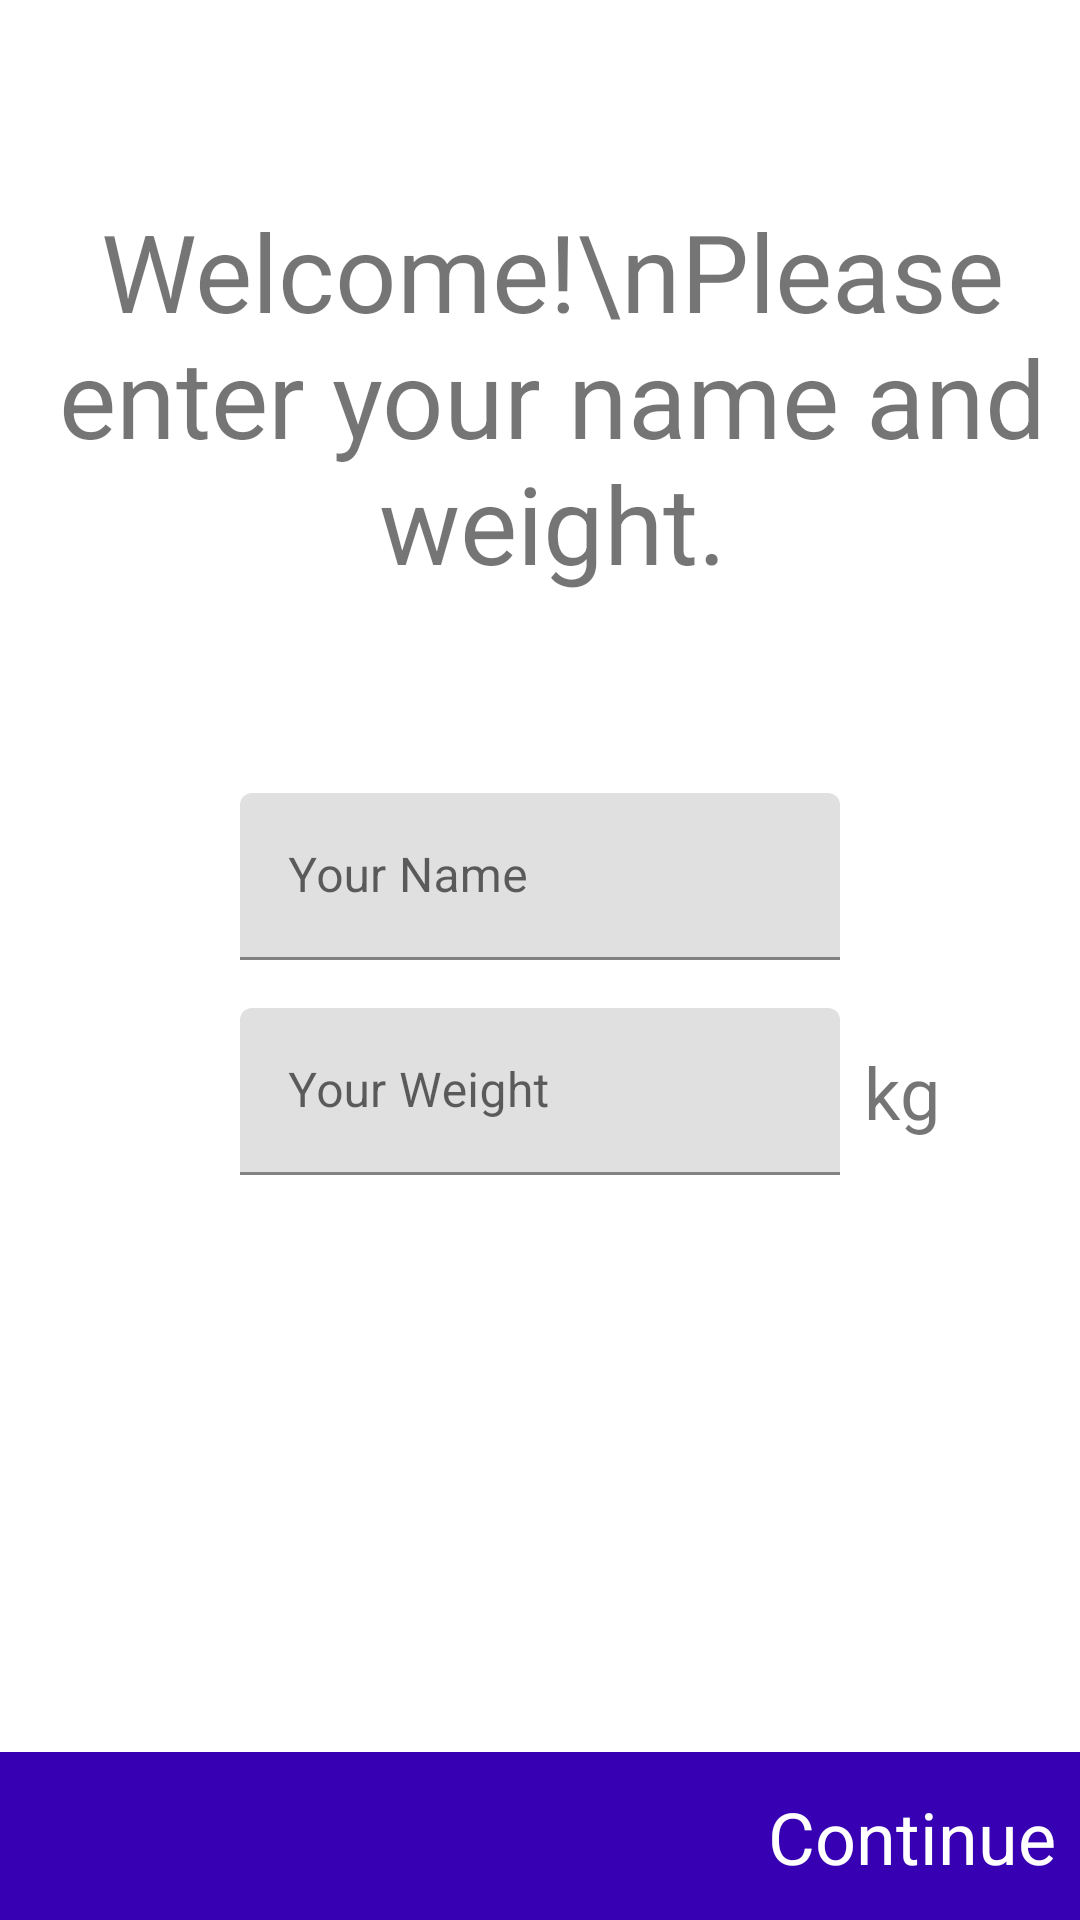

Here is an Android app screen rendered from its layout file. Give the layout XML and the strings, colors and styles it references.
<!-- AndroidManifest.xml: application theme Theme.RunTracker -->
<!-- res/layout/fragment_setup.xml -->
<?xml version="1.0" encoding="utf-8"?>
<androidx.constraintlayout.widget.ConstraintLayout xmlns:android="http://schemas.android.com/apk/res/android"
    xmlns:tools="http://schemas.android.com/tools"
    android:layout_width="match_parent"
    android:layout_height="match_parent"
    xmlns:app="http://schemas.android.com/apk/res-auto"
    tools:context=".ui.fragment.SetupFragment">

    <TextView
        android:id="@+id/tv_welcome"
        android:layout_width="wrap_content"
        android:layout_height="wrap_content"
        android:layout_marginStart="8dp"
        android:text="Welcome!\nPlease enter your name and weight."
        android:textAlignment="center"
        android:textSize="36sp"
        app:layout_constraintBottom_toTopOf="@+id/til_name_welcome"
        app:layout_constraintLeft_toLeftOf="parent"
        app:layout_constraintRight_toRightOf="parent"
        app:layout_constraintTop_toTopOf="parent" />

    <com.google.android.material.textfield.TextInputLayout
        android:id="@+id/til_name_welcome"
        android:layout_width="wrap_content"
        android:layout_height="wrap_content"
        android:minWidth="200dp"
        app:layout_constraintBottom_toTopOf="@+id/constraintLayout"
        app:layout_constraintEnd_toEndOf="parent"
        app:layout_constraintHorizontal_bias="0.5"
        app:layout_constraintStart_toStartOf="parent"
        app:layout_constraintTop_toTopOf="parent">

        <com.google.android.material.textfield.TextInputEditText
            android:id="@+id/et_name_welcome"
            android:layout_width="match_parent"
            android:layout_height="wrap_content"
            android:ems="10"
            android:hint="Your Name"
            android:inputType="textPersonName" />

    </com.google.android.material.textfield.TextInputLayout>

    <com.google.android.material.textfield.TextInputLayout
        android:id="@+id/til_weight_welcome"
        android:layout_width="wrap_content"
        android:minWidth="200dp"
        android:layout_height="wrap_content"
        android:layout_marginTop="16dp"
        app:layout_constraintStart_toStartOf="@+id/til_name_welcome"
        app:layout_constraintTop_toBottomOf="@+id/til_name_welcome">

        <com.google.android.material.textfield.TextInputEditText
            android:id="@+id/et_weight_welcome"
            android:layout_width="wrap_content"
            android:layout_height="wrap_content"
            android:hint="Your Weight"
            android:ems="10"
            android:inputType="numberDecimal" />

    </com.google.android.material.textfield.TextInputLayout>

    <TextView
        android:id="@+id/tv_weight_welcome"
        android:layout_width="wrap_content"
        android:layout_height="wrap_content"
        android:layout_marginStart="8dp"
        android:text="kg"
        android:textSize="24sp"
        app:layout_constraintBottom_toBottomOf="@+id/til_weight_welcome"
        app:layout_constraintLeft_toRightOf="@id/til_weight_welcome"
        app:layout_constraintTop_toTopOf="@+id/til_weight_welcome" />

    <androidx.constraintlayout.widget.ConstraintLayout
        android:id="@+id/constraintLayout"
        android:layout_width="match_parent"
        android:layout_height="56dp"
        android:background="@color/purple_700"
        android:padding="8dp"
        app:layout_constraintBottom_toBottomOf="parent"
        app:layout_constraintEnd_toEndOf="parent"
        app:layout_constraintHorizontal_bias="0.5"
        app:layout_constraintStart_toStartOf="parent">

        <TextView
            android:id="@+id/tv_continue"
            android:layout_width="wrap_content"
            android:layout_height="wrap_content"
            android:text="Continue"
            android:textColor="@color/white"
            android:textSize="24sp"
            app:layout_constraintBottom_toBottomOf="parent"
            app:layout_constraintEnd_toEndOf="parent"
            app:layout_constraintTop_toTopOf="parent" />

    </androidx.constraintlayout.widget.ConstraintLayout>

</androidx.constraintlayout.widget.ConstraintLayout>
<!-- resources referenced by this layout -->
<resources>
  <style name="Theme.RunTracker" parent="Theme.MaterialComponents.DayNight.NoActionBar">
          
          <item name="colorPrimary">@color/purple_500</item>
          <item name="colorPrimaryVariant">@color/purple_700</item>
          <item name="colorOnPrimary">@color/black</item>
          
          <item name="colorSecondary">@color/teal_200</item>
          <item name="colorSecondaryVariant">@color/teal_700</item>
          <item name="colorOnSecondary">@color/black</item>
          
          <item name="android:statusBarColor" tools:targetApi="l">?attr/colorPrimaryVariant</item>
          
      </style>
  <!-- not gathered from this repository: default colours our renderer supplied (Android Studio template values) -->
  <color name="purple_500">#FF6200EE</color>
  <color name="purple_700">#FF3700B3</color>
  <color name="teal_200">#FF03DAC5</color>
  <color name="teal_700">#FF018786</color>
  <color name="black">#FF000000</color>
  <color name="white">#FFFFFFFF</color>
</resources>
